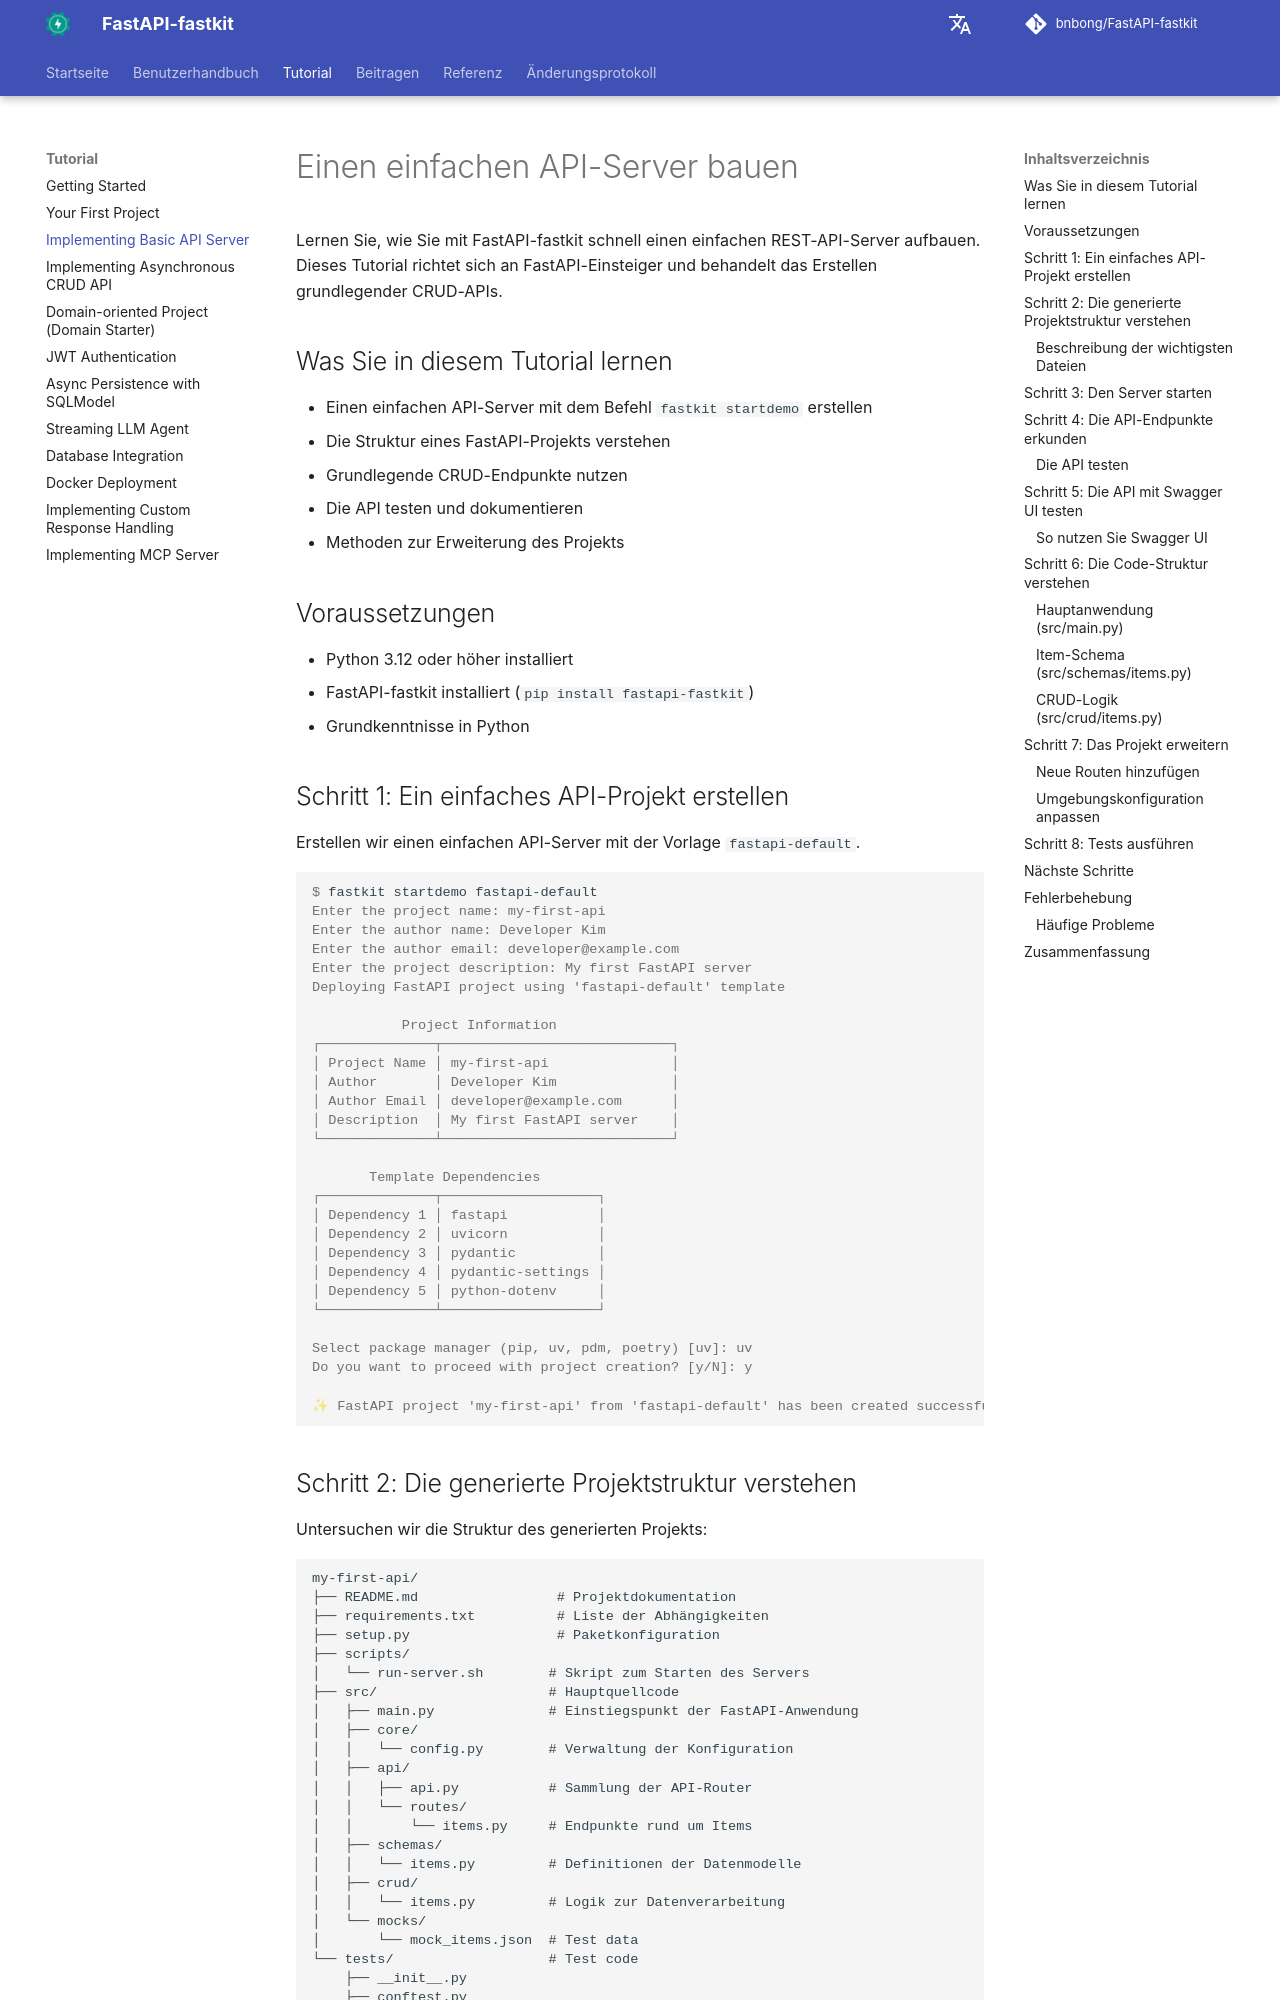

repository: bnbong/FastAPI-fastkit · page: de/tutorial/basic-api-server/index.html · generator: mkdocs

# Einen einfachen API-Server bauen

Lernen Sie, wie Sie mit FastAPI-fastkit schnell einen einfachen REST-API-Server aufbauen. Dieses Tutorial richtet sich an FastAPI-Einsteiger und behandelt das Erstellen grundlegender CRUD-APIs.

## Was Sie in diesem Tutorial lernen

- Einen einfachen API-Server mit dem Befehl `fastkit startdemo` erstellen
- Die Struktur eines FastAPI-Projekts verstehen
- Grundlegende CRUD-Endpunkte nutzen
- Die API testen und dokumentieren
- Methoden zur Erweiterung des Projekts

## Voraussetzungen

- Python 3.12 oder höher installiert
- FastAPI-fastkit installiert (`pip install fastapi-fastkit`)
- Grundkenntnisse in Python

## Schritt 1: Ein einfaches API-Projekt erstellen

Erstellen wir einen einfachen API-Server mit der Vorlage `fastapi-default`.

<div class="termy">

```console
$ fastkit startdemo fastapi-default
Enter the project name: my-first-api
Enter the author name: Developer Kim
Enter the author email: developer@example.com
Enter the project description: My first FastAPI server
Deploying FastAPI project using 'fastapi-default' template

           Project Information
┌──────────────┬────────────────────────────┐
│ Project Name │ my-first-api               │
│ Author       │ Developer Kim              │
│ Author Email │ developer@example.com      │
│ Description  │ My first FastAPI server    │
└──────────────┴────────────────────────────┘

       Template Dependencies
┌──────────────┬───────────────────┐
│ Dependency 1 │ fastapi           │
│ Dependency 2 │ uvicorn           │
│ Dependency 3 │ pydantic          │
│ Dependency 4 │ pydantic-settings │
│ Dependency 5 │ python-dotenv     │
└──────────────┴───────────────────┘

Select package manager (pip, uv, pdm, poetry) [uv]: uv
Do you want to proceed with project creation? [y/N]: y

✨ FastAPI project 'my-first-api' from 'fastapi-default' has been created successfully!
```

</div>
